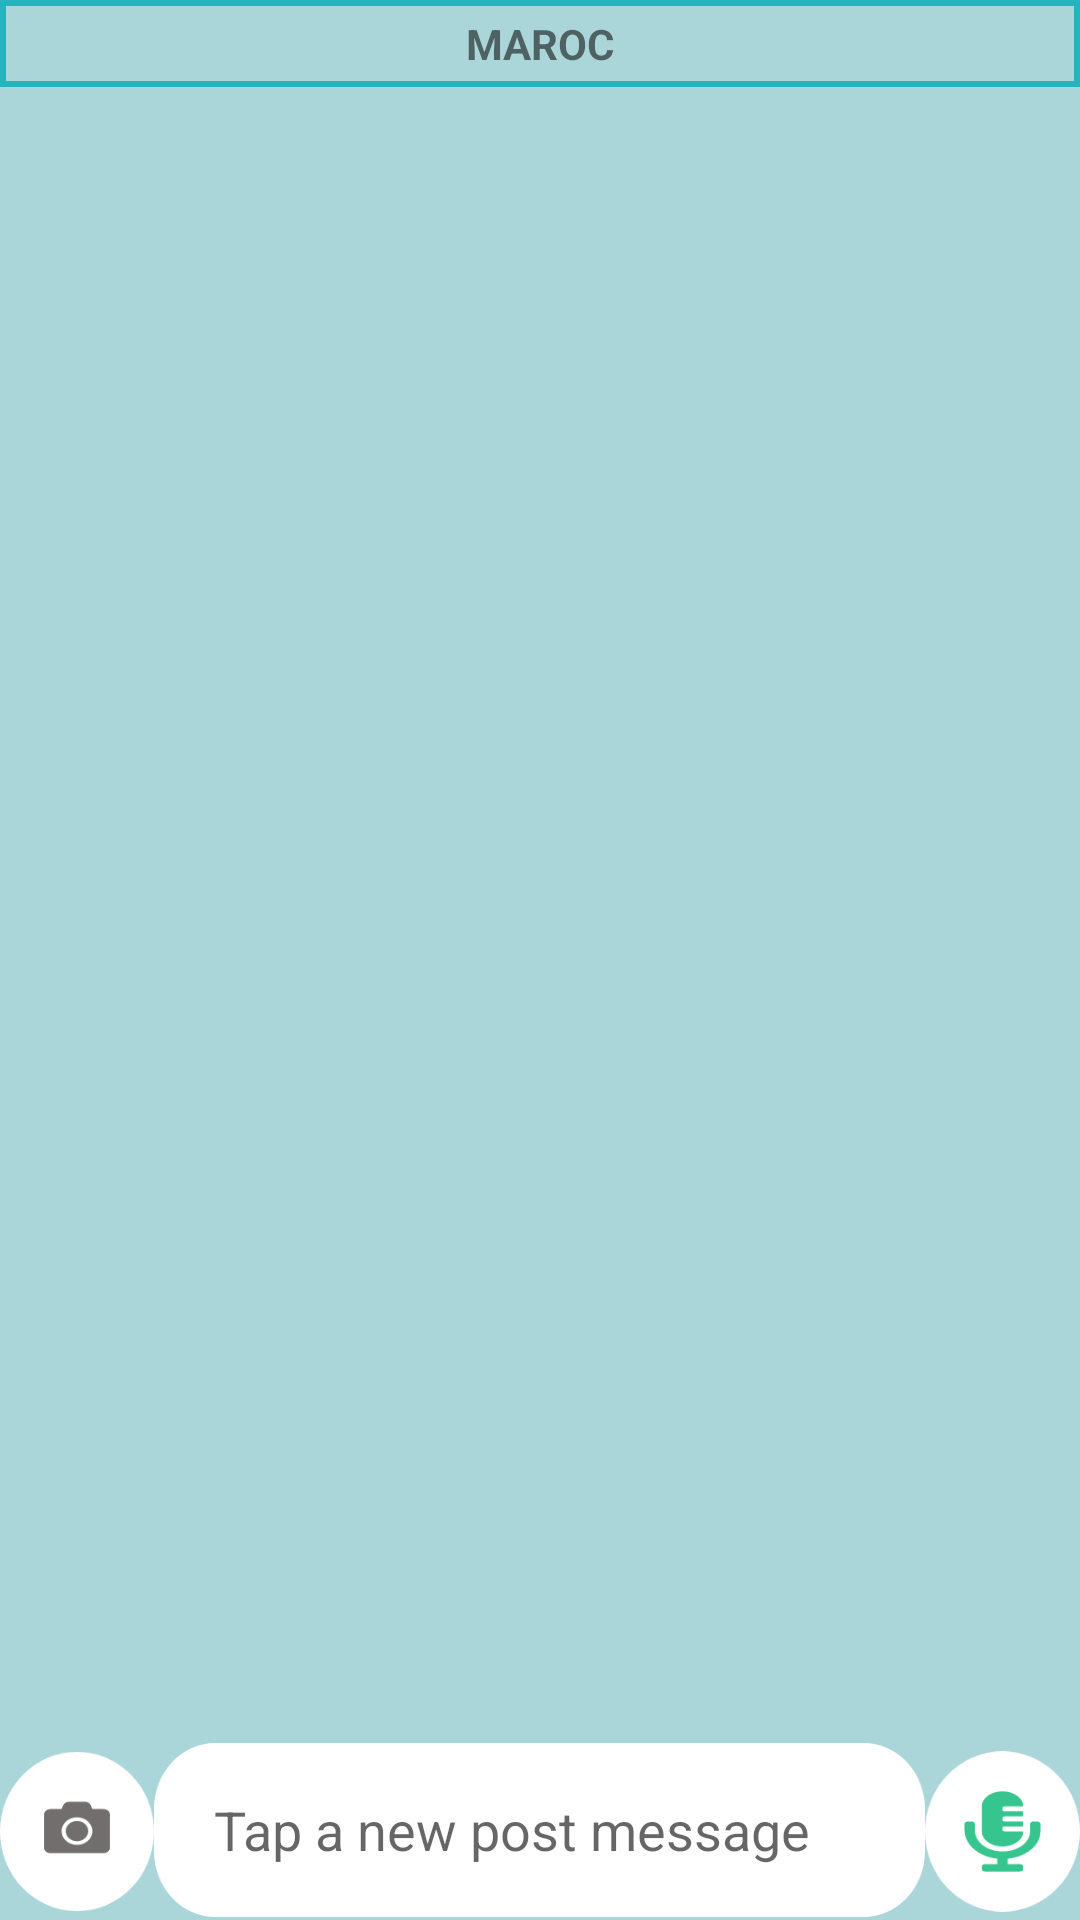

Android layout source for this screen:
<!-- AndroidManifest.xml: application theme Theme.Aqrableek -->
<!-- res/layout/fragment_first_fragement.xml -->
<?xml version="1.0" encoding="utf-8"?>
<RelativeLayout xmlns:android="http://schemas.android.com/apk/res/android"
    xmlns:app="http://schemas.android.com/apk/res-auto"
    xmlns:tools="http://schemas.android.com/tools"
    android:layout_width="match_parent"
    android:layout_height="wrap_content"
    android:background="#5E1B9098"


    >

    <RelativeLayout
        android:layout_width="wrap_content"
        android:layout_height="wrap_content"
        android:id="@+id/bandFiltrage"


        >
        <TextView
            android:layout_width="match_parent"
            android:layout_height="wrap_content"
            android:text="MAROC"
            android:background="@drawable/backborder"
            android:gravity="center"
            android:textStyle="bold"
            android:paddingBottom="5dp"
            android:paddingTop="5dp"
            android:layout_centerHorizontal="true"

            >

        </TextView>
    </RelativeLayout>


    <androidx.recyclerview.widget.RecyclerView
        android:id="@+id/recyclerHome"
        android:layout_width="match_parent"
        android:layout_height="fill_parent"
        android:layout_above="@id/lininput"
        android:layout_below="@id/bandFiltrage">

    </androidx.recyclerview.widget.RecyclerView>


    <LinearLayout
        android:layout_width="match_parent"
        android:layout_height="wrap_content"
        android:layout_alignParentBottom="true"
        android:id="@+id/lininput"
        >



        <RelativeLayout
            android:layout_width="0dp"
            android:layout_height="wrap_content"
            android:layout_alignParentBottom="true"
            android:layout_weight="1"
            >

            <ImageView
                android:id="@+id/btnpic"
                android:layout_width="wrap_content"
                android:layout_height="wrap_content"
                android:src="@drawable/cam">

            </ImageView>
            <ImageView
                android:id="@+id/camselected"
                android:layout_width="wrap_content"
                android:layout_height="wrap_content"
                android:visibility="gone"
                android:src="@drawable/camselected">

            </ImageView>
        </RelativeLayout>

        <RelativeLayout
            android:layout_width="0dp"
            android:layout_height="wrap_content"
            android:layout_alignParentBottom="true"
            android:layout_weight="5"
            >


            <EditText
                android:id="@+id/inputcontent"
                android:layout_width="match_parent"
                android:layout_height="wrap_content"
                android:background="@drawable/backinputt"

                android:drawablePadding="10dp"
                android:hint="Tap a new post message"
                android:paddingLeft="20dp">

            </EditText>

        </RelativeLayout>

        <RelativeLayout
            android:layout_width="0dp"
            android:layout_height="wrap_content"
            android:layout_alignParentBottom="true"
            android:layout_weight="1"
            >

            <ImageView
                android:id="@+id/vocalOrmsg"
                android:layout_width="match_parent"
                android:layout_height="wrap_content"
                android:src="@drawable/vocal"
                android:visibility="visible">

            </ImageView>


            <ImageView
                android:id="@+id/stpAudio"
                android:layout_width="match_parent"
                android:layout_height="wrap_content"
                android:visibility="gone"
                android:src="@drawable/stop">

            </ImageView>
            <ImageView
                android:id="@+id/btnmsg"
                android:layout_width="match_parent"
                android:layout_height="wrap_content"
                android:visibility="gone"
                android:src="@drawable/sendicon">

            </ImageView>

        </RelativeLayout>


    </LinearLayout>


    <RelativeLayout
        android:layout_width="match_parent"
        android:layout_height="wrap_content"
        android:id="@+id/linearreply"
        android:visibility="gone"
        android:layout_above="@+id/lininput"
        android:orientation="horizontal">

        <TextView
            android:id="@+id/inputreplyFrag"
            android:layout_width="match_parent"
            android:layout_height="wrap_content"
            android:background="@drawable/backinputt"
            android:paddingLeft="13dp"
            android:paddingTop="12dp"
            android:text="this is a reply"

            >

        </TextView>
        <ImageView
            android:layout_width="wrap_content"
            android:layout_height="wrap_content"
            android:id="@+id/closebtnn"
            android:src="@drawable/ic_close"
            android:layout_alignParentRight="true"
            android:padding="11dp"
            >

        </ImageView>
    </RelativeLayout>








</RelativeLayout>
<!-- resources referenced by this layout -->
<resources>
  <!-- drawable backborder (drawable) -->
  <?xml version="1.0" encoding="utf-8"?>
  <shape
      xmlns:android="http://schemas.android.com/apk/res/android"
      android:shape="rectangle">
  
      <stroke
          android:width="2dp"
          android:color="#23B4BE">
      </stroke>
  
  </shape>
  <!-- drawable backinputt: png bitmap (drawable-hdpi, 2184 bytes) -->
  <!-- drawable cam: png bitmap (drawable-hdpi, 2392 bytes) -->
  <!-- drawable camselected: png bitmap (drawable-hdpi, 2985 bytes) -->
  <!-- drawable sendicon: png bitmap (drawable-hdpi, 2691 bytes) -->
  <!-- drawable stop: png bitmap (drawable-hdpi, 1814 bytes) -->
  <!-- drawable vocal: png bitmap (drawable-hdpi, 2754 bytes) -->
  <style name="Theme.Aqrableek" parent="Theme.MaterialComponents.Light.NoActionBar">
          
  
          <item name="colorOnPrimary">@color/white</item>
          
  
          <item name="colorOnSecondary">@color/black</item>
          
          <item name="android:statusBarColor" tools:targetApi="l">?attr/colorPrimaryVariant</item>
          
      </style>
  <color name="white">#FFFFFFFF</color>
  <color name="black">#FF000000</color>
</resources>
